Run: headless pygame with SDL's dummy video driver; simulated clock (each Clock.tick advances the game by its frame time, no real sleeping); random seed 0; keys injected as events and as key.get_pressed() state; mouse plan: one left click at the window centre at the start of phase 2, then a move to the lower-right quarter at the start of phase 3.
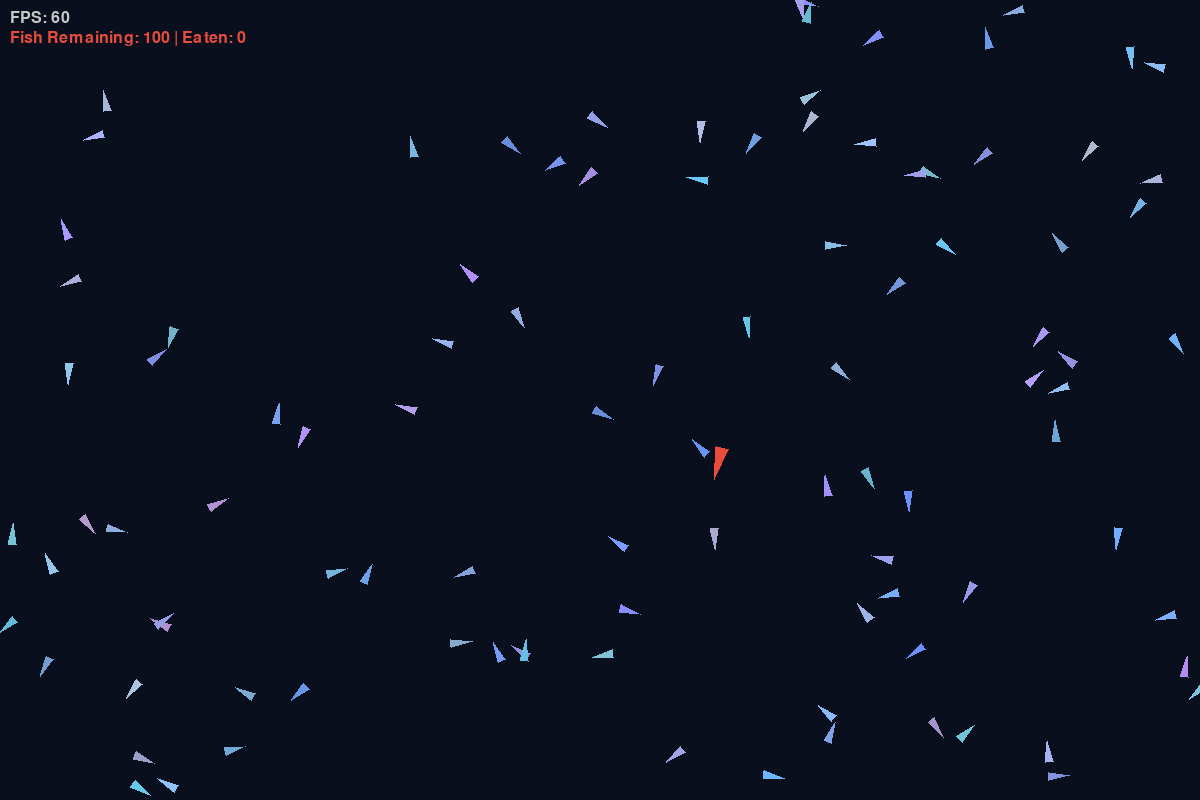
Frame 1 of 4 · flips 1–60 · no input
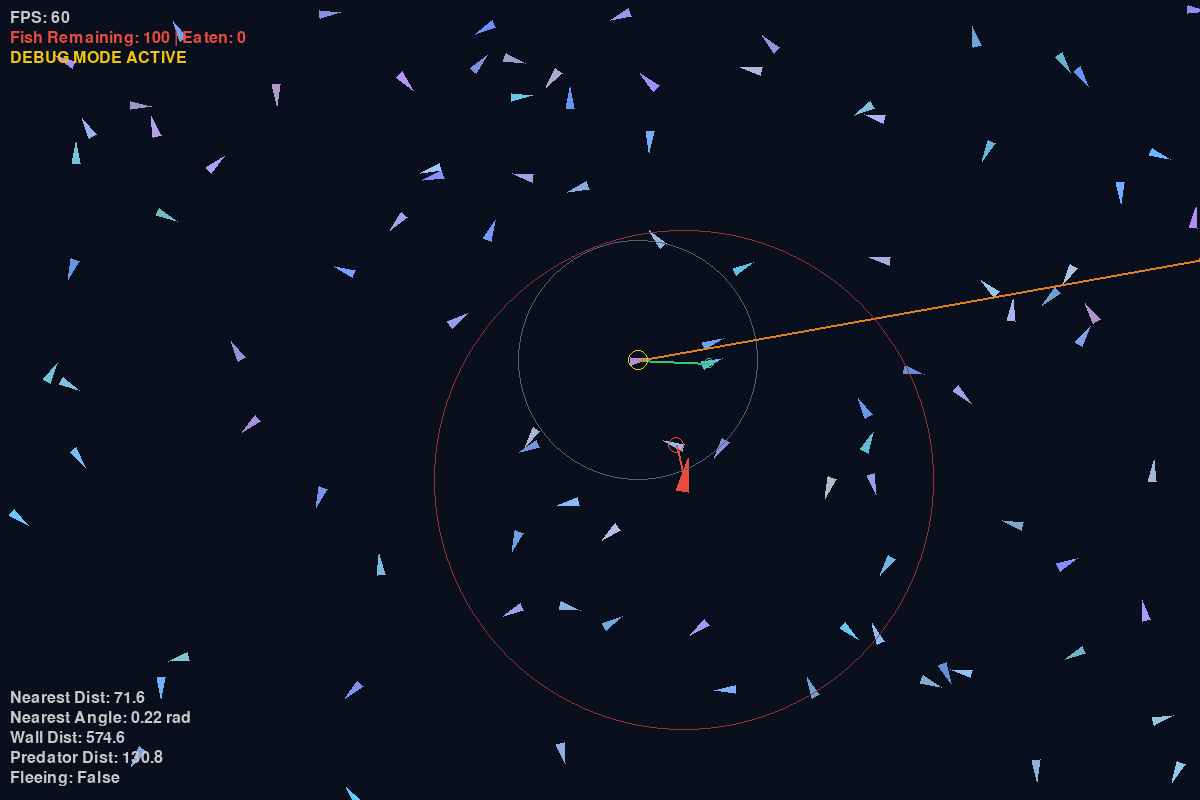
Frame 2 of 4 · flips 61–180 · clicked the window centre · tapped SPACE, RETURN · held RIGHT (→), D
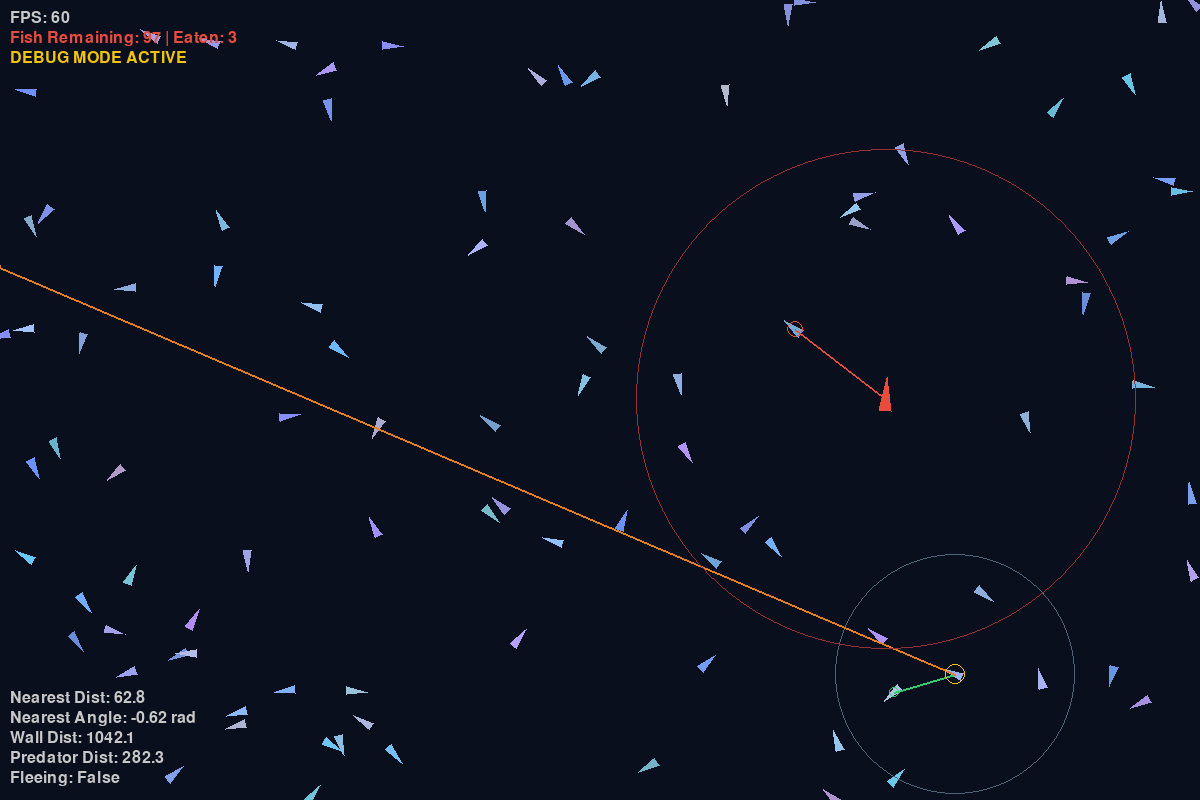
Frame 3 of 4 · flips 181–300 · moved the mouse to the lower-right quarter · held DOWN (↓), S
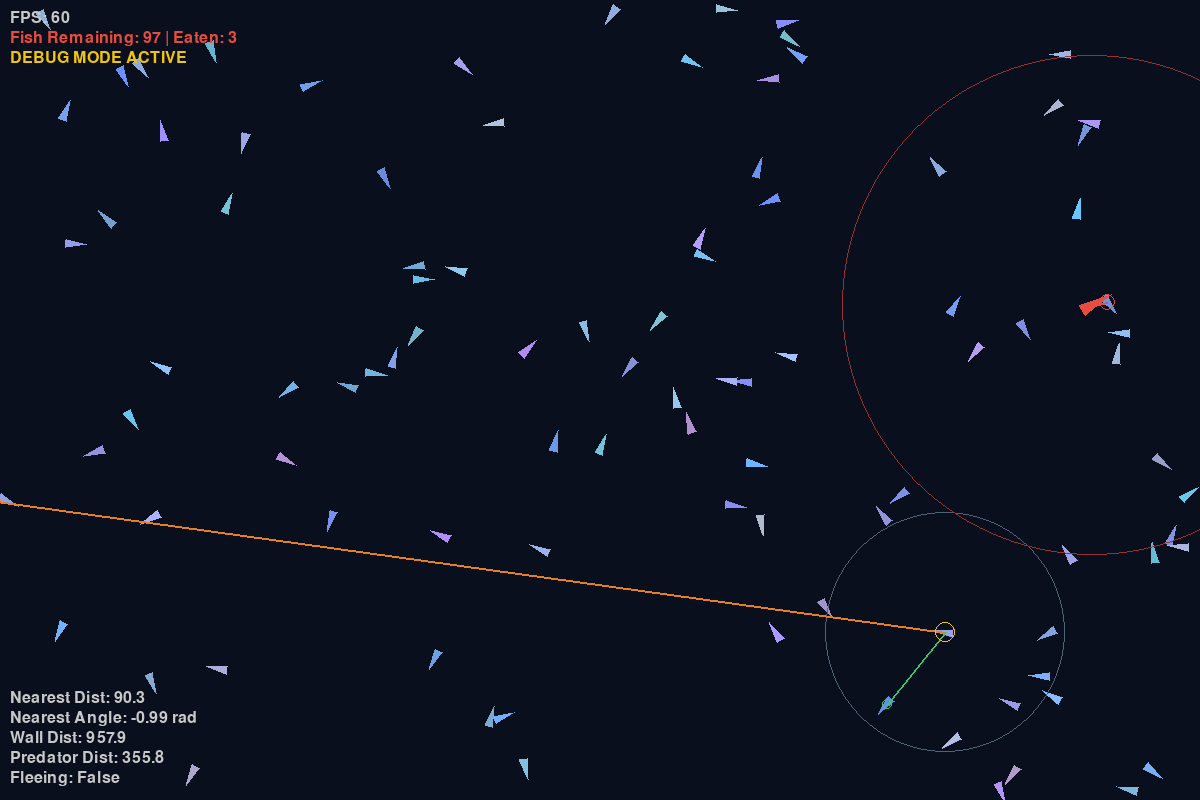
Frame 4 of 4 · flips 301–420 · held LEFT (←), A, UP (↑), W

The pygame program that drew these frames:

import pygame
import random
import math
import sys

# Simulation Window Constants
WINDOW_WIDTH = 1200
WINDOW_HEIGHT = 800
FPS = 60
NUM_FISH = 100

# =====================================================================
# STAGE 2: Physics Tuning Constants (Fish)
# =====================================================================
MAX_SPEED = 4.0               # Maximum speed limit of a fish (pixels/frame)
MAX_ACCELERATION = 0.15       # Maximum steering force acceleration (pixels/frame^2)
MAX_TURN_RATE = 0.08          # Maximum heading change per frame (radians/frame)
SPEED_VARIATION_MIN = 0.8     # Each fish moves between 80% and 100% of MAX_SPEED
WANDER_INTERVAL = 45          # Frequency of selecting a new wander heading target (frames)
WANDER_FORCE = 0.5            # Maximum angle deflection for random wander choice (radians)

# =====================================================================
# STAGE 3: Sensor Tuning Constants (Fish)
# =====================================================================
VISION_RADIUS = 120           # Sensor range to see neighbor fish (pixels)

# =====================================================================
# STAGE 4: Predator Tuning Constants
# =====================================================================
PREDATOR_MAX_SPEED = 4.8      # Predator max speed (faster than prey)
PREDATOR_MAX_ACCELERATION = 0.20 # Acceleration rate for predator lunging
PREDATOR_MAX_TURN_RATE = 0.05 # Predator max turn rate (wider/heavier arcs)
PREDATOR_VISION_RADIUS = 250  # Predator vision radius (can see much further)
PREDATOR_CATCH_RADIUS = 15    # Collision circle radius to catch/eat a fish

# Rendering Constants
BG_COLOR = (10, 15, 30)       # Deep navy/black underwater background
FPS_COLOR = (200, 200, 200)   # Light grey text for FPS counter

def generate_fish_color():
    """
    Generates a color within a subtle silver-blue range.
    Produces individual variations so the school does not look like a flat blob.
    """
    r = random.randint(100, 180)  # Metallic silver base
    g = random.randint(140, 200)  # Hint of soft green/teal
    b = random.randint(200, 255)  # Dominant blue component
    return (r, g, b)


class Agent:
    """
    Base Agent class encapsulating position, velocity, heading, and 
    common physics-based steering and boundary wrap-around behavior.
    """
    def __init__(self, x, y, heading, speed_factor, max_speed, max_accel, max_turn_rate, color, length, width):
        self.x = x
        self.y = y
        self.speed_factor = speed_factor
        self.max_speed = max_speed
        self.max_accel = max_accel
        self.max_turn_rate = max_turn_rate
        self.color = color
        self.length = length
        self.width = width
        
        # Initialize velocity vector based on spawn heading and personal max speed
        personal_max_speed = self.speed_factor * self.max_speed
        self.vx = personal_max_speed * math.cos(heading)
        self.vy = personal_max_speed * math.sin(heading)
        
        # Wander states (used as defaults when no external steer is active)
        self.target_heading = heading
        self.wander_timer = random.randint(0, WANDER_INTERVAL)

    @property
    def heading(self):
        """
        Derives heading angle in radians from the velocity vector.
        Heading is not stored independently.
        """
        return math.atan2(self.vy, self.vx)

    def move(self, ax, ay):
        """
        Updates velocity vector and position using acceleration, capping top-speed
        and clamping heading change rate.
        """
        # Capture old heading for turn-rate clamping
        old_heading = self.heading

        # Apply acceleration to velocity vector
        new_vx = self.vx + ax
        new_vy = self.vy + ay
        
        # Calculate heading of the new proposed velocity vector
        speed = math.hypot(new_vx, new_vy)
        if speed > 0.0001:
            temp_heading = math.atan2(new_vy, new_vx)
        else:
            temp_heading = old_heading
            
        # Clamp the heading rotation per frame to max_turn_rate
        heading_diff = temp_heading - old_heading
        # Normalize angle difference to [-pi, pi]
        heading_diff = (heading_diff + math.pi) % (2 * math.pi) - math.pi
        
        if abs(heading_diff) > self.max_turn_rate:
            heading_diff = math.copysign(self.max_turn_rate, heading_diff)
            actual_heading = old_heading + heading_diff
        else:
            actual_heading = temp_heading
            
        # Clamp velocity magnitude to personal maximum speed
        personal_max_speed = self.speed_factor * self.max_speed
        if speed > personal_max_speed:
            speed = personal_max_speed
            
        # Re-project velocity vector incorporating speed limit and turn-rate limit
        self.vx = speed * math.cos(actual_heading)
        self.vy = speed * math.sin(actual_heading)
        
        # Update position
        self.x += self.vx
        self.y += self.vy
        
        # Keep agent inside screen boundaries
        self.handle_boundaries()

    def handle_boundaries(self):
        """
        Wraps coordinate positions around screen edges.
        Velocity/heading vectors are preserved.
        """
        self.x = self.x % WINDOW_WIDTH
        self.y = self.y % WINDOW_HEIGHT

    def draw(self, surface):
        """
        Renders the agent as an oriented isosceles triangle.
        """
        h = self.heading
        cos_h = math.cos(h)
        sin_h = math.sin(h)
        
        # Point 1: Nose (pointing along heading vector)
        tip_x = self.x + self.length * cos_h
        tip_y = self.y + self.length * sin_h
        
        # Point 2: Left tail corner (rotated back and offset left)
        left_x = self.x - (self.length / 2) * cos_h - (self.width / 2) * sin_h
        left_y = self.y - (self.length / 2) * sin_h + (self.width / 2) * cos_h
        
        # Point 3: Right tail corner (rotated back and offset right)
        right_x = self.x - (self.length / 2) * cos_h + (self.width / 2) * sin_h
        right_y = self.y - (self.length / 2) * sin_h - (self.width / 2) * cos_h
        
        # Draw the agent polygon
        pygame.draw.polygon(surface, self.color, [
            (tip_x, tip_y),
            (left_x, left_y),
            (right_x, right_y)
        ])


class Fish(Agent):
    """
    Prey Fish agent. Contains sensors, wandering behavior, and a flee reflex.
    """
    def __init__(self, x, y, heading, speed_factor, color):
        super().__init__(
            x=x, y=y, heading=heading, speed_factor=speed_factor,
            max_speed=MAX_SPEED, max_accel=MAX_ACCELERATION, max_turn_rate=MAX_TURN_RATE,
            color=color, length=14, width=8
        )
        
        # Stage 3 Sensor Fields
        self.sensor_nearest_dist = float('inf')   # Distance to nearest neighbor
        self.sensor_nearest_angle = 0.0           # Relative angle to nearest neighbor (radians)
        self.sensor_wall_dist = 0.0               # Distance to edge along heading vector
        
        # Stage 4 Sensor Fields
        self.sensor_predator_dist = float('inf')  # Distance to predator
        self.sensor_predator_angle = 0.0          # Relative angle to predator (radians)
        
        # State variables
        self.is_fleeing = False                   # Flag indicating flee reflex override
        self.nearest_neighbor = None              # Reference to closest fish object
        self.nearest_neighbor_dist = float('inf')  # True unclamped toroidal distance to nearest fish

    def sense(self, all_fish, predator):
        """
        Updates fish sensors by scanning neighbors, screen boundaries, and the predator.
        """
        nearest_fish = None
        min_dist = float('inf')
        best_dx = 0.0
        best_dy = 0.0
        
        # O(N) neighbor search per fish -> O(N^2) total simulation pass
        for other in all_fish:
            if other is self:
                continue
                
            # Toroidal coordinate differences to handle edge wrapping
            dx = other.x - self.x
            if dx > WINDOW_WIDTH / 2: dx -= WINDOW_WIDTH
            elif dx < -WINDOW_WIDTH / 2: dx += WINDOW_WIDTH
                
            dy = other.y - self.y
            if dy > WINDOW_HEIGHT / 2: dy -= WINDOW_HEIGHT
            elif dy < -WINDOW_HEIGHT / 2: dy += WINDOW_HEIGHT
                
            dist = math.hypot(dx, dy)
            if dist < min_dist:
                min_dist = dist
                nearest_fish = other
                best_dx = dx
                best_dy = dy
                
        # Store closest neighbor details for debug drawing
        self.nearest_neighbor = nearest_fish
        self.nearest_neighbor_dist = min_dist
        
        # Populate nearest neighbor sensors (Stage 5 network inputs)
        if nearest_fish is not None and min_dist <= VISION_RADIUS:
            self.sensor_nearest_dist = min_dist
            abs_angle = math.atan2(best_dy, best_dx)
            rel_angle = abs_angle - self.heading
            self.sensor_nearest_angle = (rel_angle + math.pi) % (2 * math.pi) - math.pi
        else:
            self.sensor_nearest_dist = float('inf')
            self.sensor_nearest_angle = 0.0
            
        # Calculate wall distance along the heading vector
        self.sensor_wall_dist = self.get_distance_to_edge()
        
        # =====================================================================
        # STAGE 4: Predator Sensing & Flight Reflex
        # =====================================================================
        p_dx = predator.x - self.x
        if p_dx > WINDOW_WIDTH / 2: p_dx -= WINDOW_WIDTH
        elif p_dx < -WINDOW_WIDTH / 2: p_dx += WINDOW_WIDTH
        
        p_dy = predator.y - self.y
        if p_dy > WINDOW_HEIGHT / 2: p_dy -= WINDOW_HEIGHT
        elif p_dy < -WINDOW_HEIGHT / 2: p_dy += WINDOW_HEIGHT
        
        dist_p = math.hypot(p_dx, p_dy)
        self.sensor_predator_dist = dist_p
        
        if dist_p > 0.0001:
            abs_angle_p = math.atan2(p_dy, p_dx)
            rel_angle_p = abs_angle_p - self.heading
            self.sensor_predator_angle = (rel_angle_p + math.pi) % (2 * math.pi) - math.pi
        else:
            self.sensor_predator_angle = 0.0
            
        # Flight trigger: predator is within vision and is closest sensed thing
        # TEMPORARY: This is rules-based flight, to be replaced by learned Neural Avoidance in Stage 5
        self.is_fleeing = False
        if dist_p <= VISION_RADIUS and dist_p <= self.nearest_neighbor_dist:
            self.is_fleeing = True
            # Set target heading directly away from predator
            self.target_heading = math.atan2(p_dy, p_dx) + math.pi

    def update(self):
        """
        Updates fish velocity and position based on wander or flee steering goals.
        """
        if not self.is_fleeing:
            # Simple wander logic
            self.wander_timer -= 1
            if self.wander_timer <= 0:
                self.wander_timer = random.randint(int(WANDER_INTERVAL * 0.7), int(WANDER_INTERVAL * 1.3))
                self.target_heading = self.heading + random.uniform(-WANDER_FORCE, WANDER_FORCE)
        else:
            # Fleeing target heading was calculated in sense()
            pass

        # Calculate steering force (acceleration vector) towards target heading
        personal_max_speed = self.speed_factor * MAX_SPEED
        desired_vx = personal_max_speed * math.cos(self.target_heading)
        desired_vy = personal_max_speed * math.sin(self.target_heading)
        
        # Steering force = Desired Velocity - Current Velocity
        ax = desired_vx - self.vx
        ay = desired_vy - self.vy
        
        # Clamp acceleration magnitude to MAX_ACCELERATION
        accel_mag = math.hypot(ax, ay)
        if accel_mag > self.max_accel:
            ax = (ax / accel_mag) * self.max_accel
            ay = (ay / accel_mag) * self.max_accel
            
        # Execute base agent physics movement
        self.move(ax, ay)

    def get_distance_to_edge(self):
        """
        Computes the distance to the screen edge along the fish's heading vector.
        """
        h = self.heading
        cos_h = math.cos(h)
        sin_h = math.sin(h)
        
        dist_x = float('inf')
        if cos_h > 0:
            dist_x = (WINDOW_WIDTH - self.x) / cos_h
        elif cos_h < 0:
            dist_x = -self.x / cos_h
            
        dist_y = float('inf')
        if sin_h > 0:
            dist_y = (WINDOW_HEIGHT - self.y) / sin_h
        elif sin_h < 0:
            dist_y = -self.y / sin_h
            
        return min(dist_x, dist_y)


class Predator(Agent):
    """
    Predator agent. Inherits Agent physics. Actively chases the closest fish.
    """
    def __init__(self, x, y, heading):
        super().__init__(
            x=x, y=y, heading=heading, speed_factor=1.0,  # Predator does not use speed variations
            max_speed=PREDATOR_MAX_SPEED, max_accel=PREDATOR_MAX_ACCELERATION, max_turn_rate=PREDATOR_MAX_TURN_RATE,
            color=(231, 76, 60), length=22, width=12  # Larger size, bright crimson/red
        )
        self.target_fish = None                   # Current prey target reference
        self.target_fish_dist = float('inf')       # True toroidal distance to current target

    def hunt(self, fish_school):
        """
        Scans prey fish, tracks the closest one, and steers to intercept it.
        Wanders if no prey is within PREDATOR_VISION_RADIUS.
        """
        nearest_fish = None
        min_dist = float('inf')
        best_dx = 0.0
        best_dy = 0.0
        
        # Scan all fish to identify the nearest prey
        for fish in fish_school:
            dx = fish.x - self.x
            if dx > WINDOW_WIDTH / 2: dx -= WINDOW_WIDTH
            elif dx < -WINDOW_WIDTH / 2: dx += WINDOW_WIDTH
                
            dy = fish.y - self.y
            if dy > WINDOW_HEIGHT / 2: dy -= WINDOW_HEIGHT
            elif dy < -WINDOW_HEIGHT / 2: dy += WINDOW_HEIGHT
                
            dist = math.hypot(dx, dy)
            if dist < min_dist:
                min_dist = dist
                nearest_fish = fish
                best_dx = dx
                best_dy = dy
                
        # Store tracking parameters for logic and debugging
        self.target_fish = nearest_fish
        self.target_fish_dist = min_dist
        
        if nearest_fish is not None and min_dist <= PREDATOR_VISION_RADIUS:
            # Active Chase: steer directly towards toroidal target offset
            self.target_heading = math.atan2(best_dy, best_dx)
        else:
            # Wander: default wandering behavior when nothing is seen
            self.wander_timer -= 1
            if self.wander_timer <= 0:
                self.wander_timer = random.randint(int(WANDER_INTERVAL * 0.7), int(WANDER_INTERVAL * 1.3))
                self.target_heading = self.heading + random.uniform(-WANDER_FORCE, WANDER_FORCE)

        # Steering force towards target heading
        desired_vx = self.max_speed * math.cos(self.target_heading)
        desired_vy = self.max_speed * math.sin(self.target_heading)
        
        ax = desired_vx - self.vx
        ay = desired_vy - self.vy
        
        # Clamp acceleration
        accel_mag = math.hypot(ax, ay)
        if accel_mag > self.max_accel:
            ax = (ax / accel_mag) * self.max_accel
            ay = (ay / accel_mag) * self.max_accel
            
        # Execute base agent physics movement
        self.move(ax, ay)


def main():
    # Initialize Pygame
    pygame.init()
    pygame.font.init()
    
    # Setup window and clock
    screen = pygame.display.set_mode((WINDOW_WIDTH, WINDOW_HEIGHT))
    pygame.display.set_caption("NeuroSwarm - Stage 4 Predator Simulation")
    clock = pygame.time.Clock()
    
    # Load default font for HUD rendering
    font = pygame.font.SysFont(None, 24)
    
    # Spawn predator in the center of the window
    predator = Predator(WINDOW_WIDTH / 2, WINDOW_HEIGHT / 2, random.uniform(0, 2 * math.pi))
    
    # Spawn 100 fish with random positions, initial headings, speed factors, and silver/blue colors
    fish_school = []
    for _ in range(NUM_FISH):
        x = random.uniform(0, WINDOW_WIDTH)
        y = random.uniform(0, WINDOW_HEIGHT)
        heading = random.uniform(0, 2 * math.pi)
        speed_factor = random.uniform(SPEED_VARIATION_MIN, 1.0)
        color = generate_fish_color()
        fish_school.append(Fish(x, y, heading, speed_factor, color))
        
    debug_mode = False
    running = True
    while running:
        # 1. Event Handling
        for event in pygame.event.get():
            if event.type == pygame.QUIT:
                running = False
            elif event.type == pygame.KEYDOWN:
                if event.key == pygame.K_ESCAPE:
                    running = False
                elif event.key == pygame.K_d:
                    debug_mode = not debug_mode
                    
        # 2. Update Sensors
        for fish in fish_school:
            fish.sense(fish_school, predator)
            
        predator.hunt(fish_school)
        
        # 3. Update Physics & Logic
        for fish in fish_school:
            fish.update()
            
        # 4. Catch Detection (collisions checked using toroidal boundaries)
        surviving_fish = []
        for fish in fish_school:
            dx = fish.x - predator.x
            if dx > WINDOW_WIDTH / 2: dx -= WINDOW_WIDTH
            elif dx < -WINDOW_WIDTH / 2: dx += WINDOW_WIDTH
            
            dy = fish.y - predator.y
            if dy > WINDOW_HEIGHT / 2: dy -= WINDOW_HEIGHT
            elif dy < -WINDOW_HEIGHT / 2: dy += WINDOW_HEIGHT
            
            dist = math.hypot(dx, dy)
            if dist > PREDATOR_CATCH_RADIUS:
                surviving_fish.append(fish)
        fish_school = surviving_fish
        
        # Statistics
        fish_remaining = len(fish_school)
        fish_eaten_count = NUM_FISH - fish_remaining
            
        # 5. Rendering
        # Clear screen with dark background
        screen.fill(BG_COLOR)
        
        # Draw school of fish
        for fish in fish_school:
            fish.draw(screen)
            
        # Draw predator
        predator.draw(screen)
        
        # Draw Debug Overlays
        if debug_mode:
            # selected fish debug (mouse closest)
            mouse_pos = pygame.mouse.get_pos()
            selected_fish = None
            min_mouse_dist = float('inf')
            for fish in fish_school:
                d = math.hypot(fish.x - mouse_pos[0], fish.y - mouse_pos[1])
                if d < min_mouse_dist:
                    min_mouse_dist = d
                    selected_fish = fish
                    
            if selected_fish is not None:
                # A. Draw vision radius circle
                pygame.draw.circle(screen, (80, 100, 120), (int(selected_fish.x), int(selected_fish.y)), VISION_RADIUS, 1)
                
                # B. Draw line to nearest neighbor (green if within range, gray if outside)
                if selected_fish.nearest_neighbor is not None:
                    is_in_range = selected_fish.nearest_neighbor_dist <= VISION_RADIUS
                    line_color = (46, 204, 113) if is_in_range else (127, 140, 141)
                    
                    pygame.draw.line(screen, line_color, 
                                     (int(selected_fish.x), int(selected_fish.y)), 
                                     (int(selected_fish.nearest_neighbor.x), int(selected_fish.nearest_neighbor.y)), 2)
                    pygame.draw.circle(screen, line_color, (int(selected_fish.nearest_neighbor.x), int(selected_fish.nearest_neighbor.y)), 5, 1)
                
                # C. Draw wall sensor ray along heading vector
                end_x = selected_fish.x + selected_fish.sensor_wall_dist * math.cos(selected_fish.heading)
                end_y = selected_fish.y + selected_fish.sensor_wall_dist * math.sin(selected_fish.heading)
                pygame.draw.line(screen, (230, 126, 34), (int(selected_fish.x), int(selected_fish.y)), (int(end_x), int(end_y)), 2)
                pygame.draw.circle(screen, (230, 126, 34), (int(end_x), int(end_y)), 4)
                
                # Highlight the selected fish
                pygame.draw.circle(screen, (241, 196, 15), (int(selected_fish.x), int(selected_fish.y)), 10, 1)
                
                # Render selected fish sensors HUD
                sensor_text_1 = font.render(f"Nearest Dist: {selected_fish.sensor_nearest_dist:.1f}", True, (200, 200, 200))
                sensor_text_2 = font.render(f"Nearest Angle: {selected_fish.sensor_nearest_angle:.2f} rad", True, (200, 200, 200))
                sensor_text_3 = font.render(f"Wall Dist: {selected_fish.sensor_wall_dist:.1f}", True, (200, 200, 200))
                sensor_text_4 = font.render(f"Predator Dist: {selected_fish.sensor_predator_dist:.1f}", True, (200, 200, 200))
                sensor_text_5 = font.render(f"Fleeing: {selected_fish.is_fleeing}", True, (231, 76, 60) if selected_fish.is_fleeing else (200, 200, 200))
                screen.blit(sensor_text_1, (10, WINDOW_HEIGHT - 110))
                screen.blit(sensor_text_2, (10, WINDOW_HEIGHT - 90))
                screen.blit(sensor_text_3, (10, WINDOW_HEIGHT - 70))
                screen.blit(sensor_text_4, (10, WINDOW_HEIGHT - 50))
                screen.blit(sensor_text_5, (10, WINDOW_HEIGHT - 30))
                
            # D. Predator Debug (always drawn when debug mode is enabled)
            # Draw predator vision circle (crimson red outline)
            pygame.draw.circle(screen, (150, 50, 50), (int(predator.x), int(predator.y)), PREDATOR_VISION_RADIUS, 1)
            
            # Draw line to targeted prey fish
            if predator.target_fish is not None:
                is_chasing = predator.target_fish_dist <= PREDATOR_VISION_RADIUS
                line_color = (231, 76, 60) if is_chasing else (127, 140, 141)
                pygame.draw.line(screen, line_color, 
                                 (int(predator.x), int(predator.y)), 
                                 (int(predator.target_fish.x), int(predator.target_fish.y)), 2)
                pygame.draw.circle(screen, line_color, (int(predator.target_fish.x), int(predator.target_fish.y)), 8, 1)

        # Draw Stats HUD in top-left
        fps_val = clock.get_fps()
        fps_text = font.render(f"FPS: {int(fps_val)}", True, FPS_COLOR)
        screen.blit(fps_text, (10, 10))
        
        count_text = font.render(f"Fish Remaining: {fish_remaining} | Eaten: {fish_eaten_count}", True, (231, 76, 60))
        screen.blit(count_text, (10, 30))
        
        if debug_mode:
            dbg_ind = font.render("DEBUG MODE ACTIVE", True, (241, 196, 15))
            screen.blit(dbg_ind, (10, 50))
            
        # Flip display and tick clock
        pygame.display.flip()
        clock.tick(FPS)
        
    # Clean cleanup and exit
    pygame.quit()
    sys.exit()

if __name__ == "__main__":
    main()
